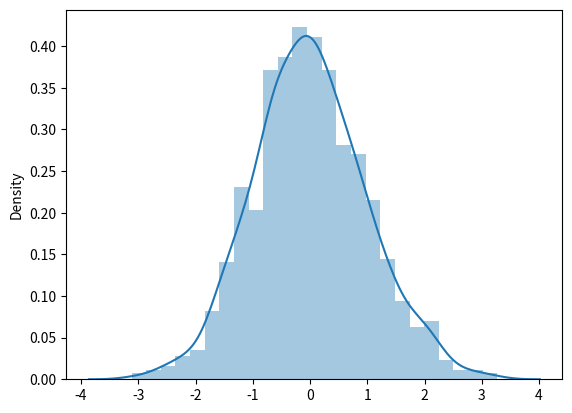

Write Python code to recreate this figure.
'''
Created on 2019年8月5日

[redacted]
'''

import numpy as np
import pandas as pd
import seaborn as sns
import matplotlib as plt
from pandas import Series,DataFrame

s1=Series(np.random.randn(1000))
sns.distplot(s1,hist=True,kde=True)